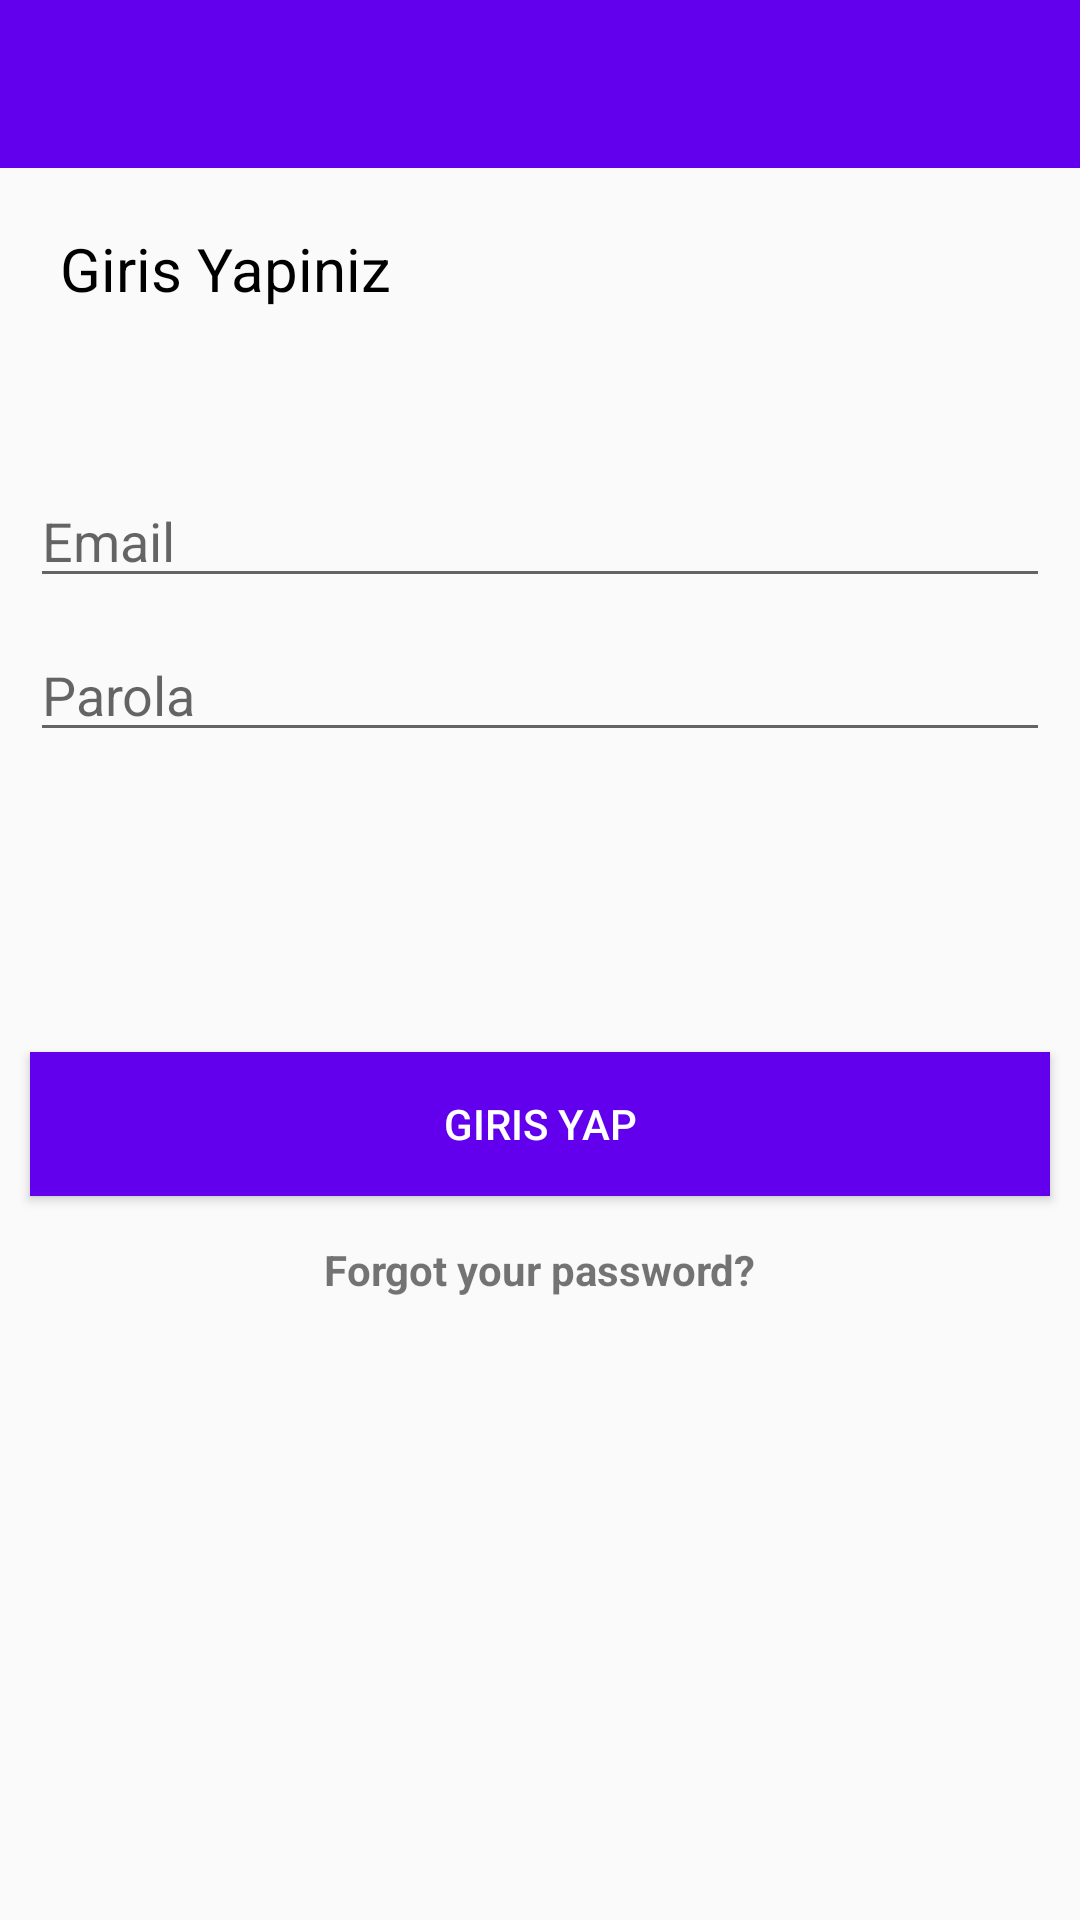

Layout XML and referenced resources for this Android screen:
<!-- AndroidManifest.xml: application theme Theme.AppCompat.Light.NoActionBar -->
<!-- res/layout/activity_login.xml -->
<?xml version="1.0" encoding="utf-8"?>
<RelativeLayout xmlns:android="http://schemas.android.com/apk/res/android"
xmlns:app="http://schemas.android.com/apk/res-auto"
xmlns:tools="http://schemas.android.com/tools"
android:layout_width="match_parent"
android:layout_height="match_parent"
tools:context=".LoginActivity">

<include layout="@layout/actionbar_app"
    android:id="@+id/actionbarLogin" />
    <TextView
        android:id="@+id/txtinfo1"
        android:textColor="@android:color/black"
        android:layout_width="wrap_content"
        android:layout_height="wrap_content"
        android:layout_below="@id/actionbarLogin"
        android:layout_marginTop="20dp"
        android:layout_marginLeft="20dp"
        android:text="@string/login_account"
        android:textSize="20sp" />

    <EditText
        android:id="@+id/txtEmailLogin"
        android:layout_width="match_parent"
        android:layout_height="wrap_content"
        android:layout_below="@id/txtinfo1"
        android:hint="@string/Email"
        android:layout_marginTop="55dp"
        android:layout_marginLeft="10dp"
        android:layout_marginRight="10dp" />

    <EditText
        android:id="@+id/txtPasswordLogin"
        android:layout_width="match_parent"
        android:layout_height="wrap_content"
        android:layout_below="@id/txtEmailLogin"
        android:hint="@string/password"
        android:inputType="textPassword"
        android:layout_marginTop="10dp"
        android:layout_marginLeft="10dp"
        android:layout_marginRight="10dp" />


    <Button
        android:id="@+id/btnLogin"
        android:layout_width="match_parent"
        android:layout_height="wrap_content"
        android:layout_below="@id/txtPasswordLogin"
        android:text="@string/giris_yap"
        android:layout_marginTop="100dp"
        android:layout_marginRight="10dp"
        android:layout_marginLeft="10dp"
        android:background="@color/colorPrimary"
        android:textColor="@android:color/white"
        />

    <TextView
        android:layout_width="wrap_content"
        android:layout_height="wrap_content"
        android:layout_below="@id/btnLogin"
        android:layout_centerHorizontal="true"
        android:text="Forgot your password?"
        android:layout_marginTop="15dp"
        android:layout_alignParentBottom="true"
        android:id="@+id/forgot_password"
        android:textStyle="bold"

        />

</RelativeLayout>
<!-- res/layout/actionbar_app.xml (included above) -->
<?xml version="1.0" encoding="utf-8"?>
<android.support.v7.widget.Toolbar xmlns:android="http://schemas.android.com/apk/res/android"
    android:id="@+id/pnlActionBar"
    android:layout_width="match_parent"
    android:layout_height="wrap_content"
    android:background="@color/colorPrimary"
    android:theme="@style/ThemeOverlay.AppCompat.Dark.ActionBar">

</android.support.v7.widget.Toolbar>
<!-- resources referenced by this layout -->
<resources>
  <string name="Email">Email</string>
  <string name="giris_yap">GIRIS YAP</string>
  <string name="login_account">Giris Yapiniz</string>
  <string name="password">Parola</string>
  <!-- not gathered from this repository: default colours our renderer supplied (Android Studio template values) -->
  <color name="colorPrimary">#FF6200EE</color>
</resources>
